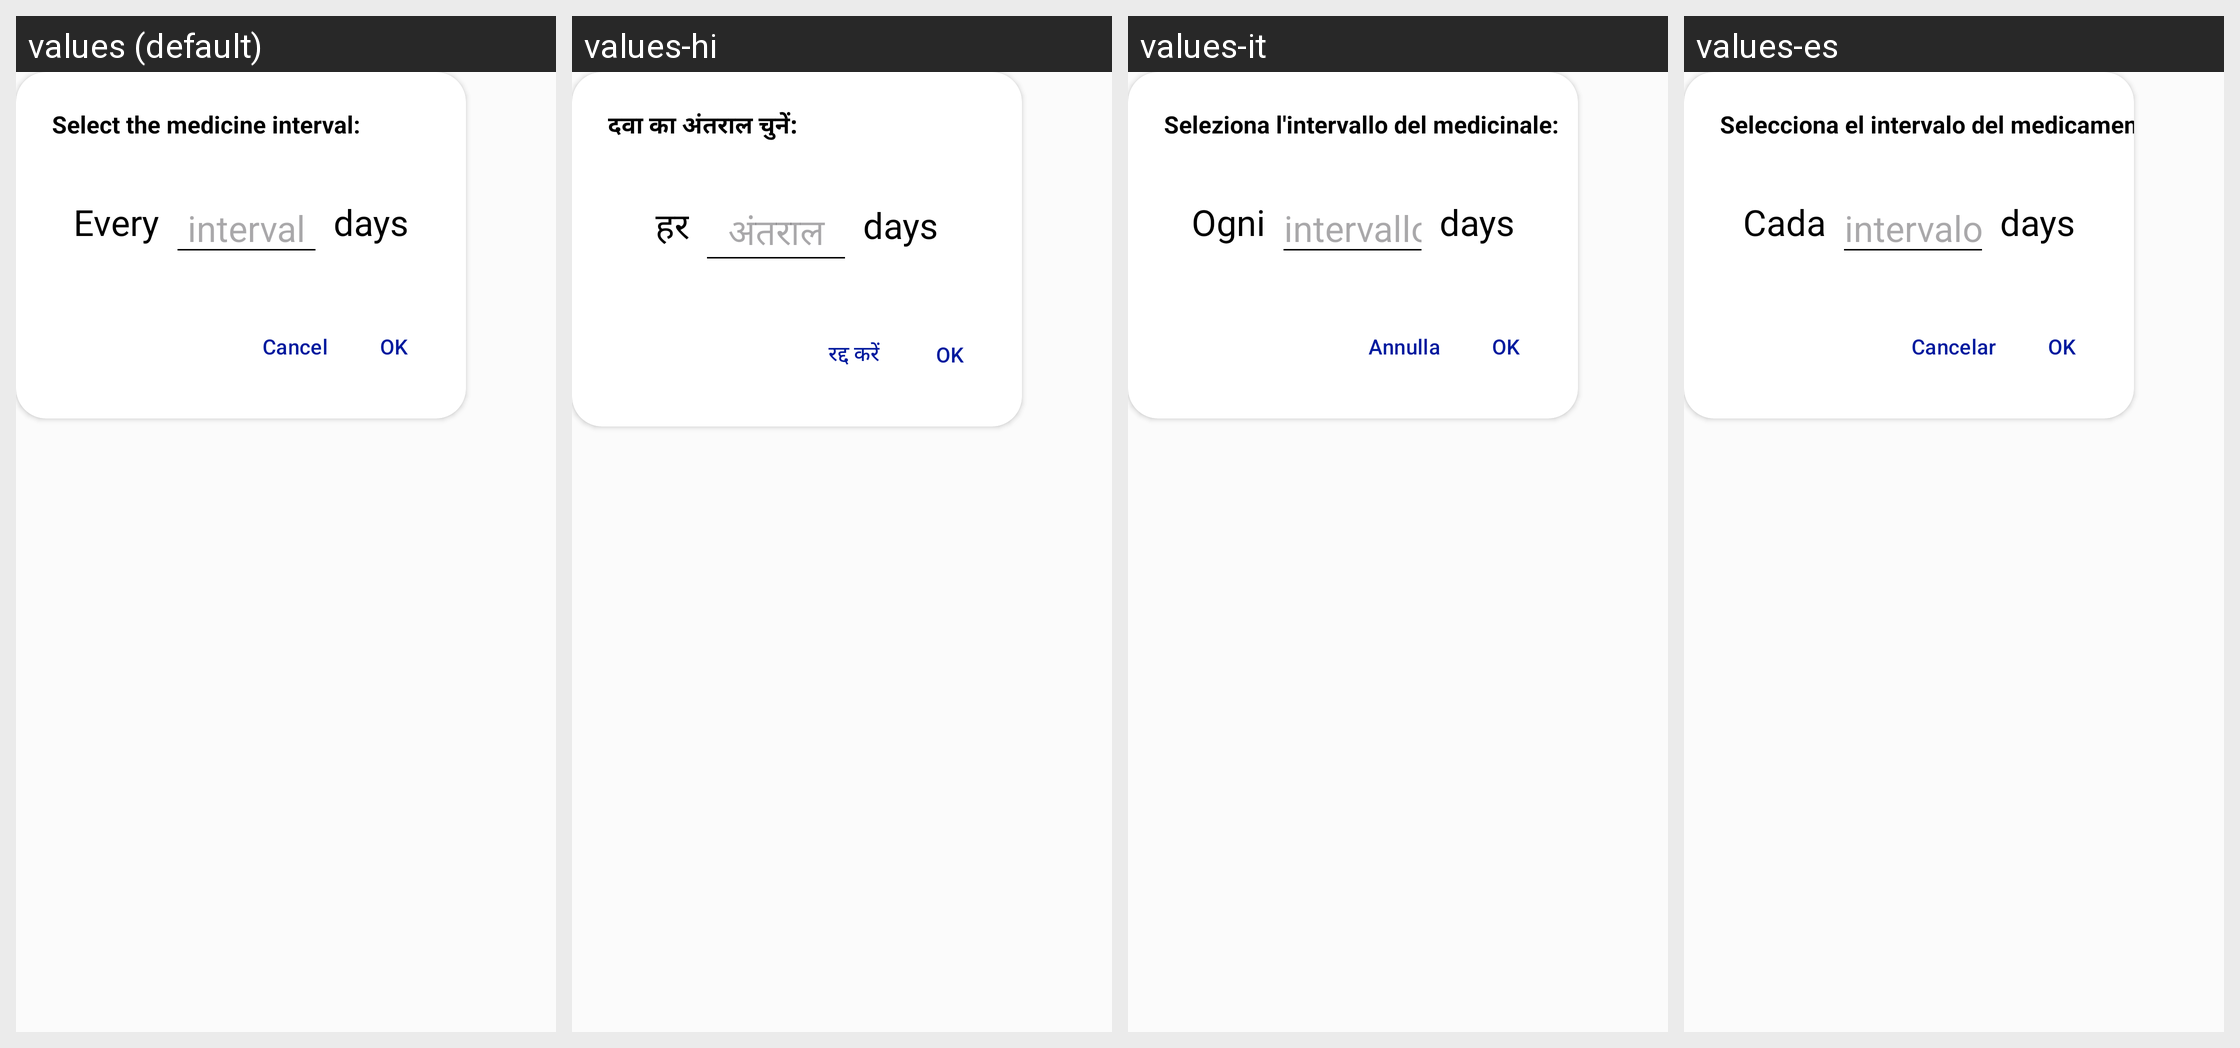

Translations of the strings shown on this Android screen, per locale in the grid:
Android screen res/layout/layout_every_x_period_dialog.xml rendered under 4 locales, left to right: values (default), values-hi, values-it, values-es. Device: Nexus 5 (rendered at 1080×1920; each locale shown at half size, 540×960, under a caption strip naming it); theme Theme.PillReminder.
Strings drawn on this screen, with the default value and each locale's value (text and hints the layout hard-codes, and strings that could not be matched under every locale, appear in the picture but are not listed):

select_the_medicine_interval
  values: Select the medicine interval:
  values-hi: दवा का अंतराल चुनें:
  values-it: Seleziona l'intervallo del medicinale:
  values-es: Selecciona el intervalo del medicamento:

Every
  values: Every
  values-hi: हर
  values-it: Ogni
  values-es: Cada

interval
  values: interval
  values-hi: अंतराल
  values-it: intervallo
  values-es: intervalo

cancel
  values: Cancel
  values-hi: रद्द करें
  values-it: Annulla
  values-es: Cancelar
